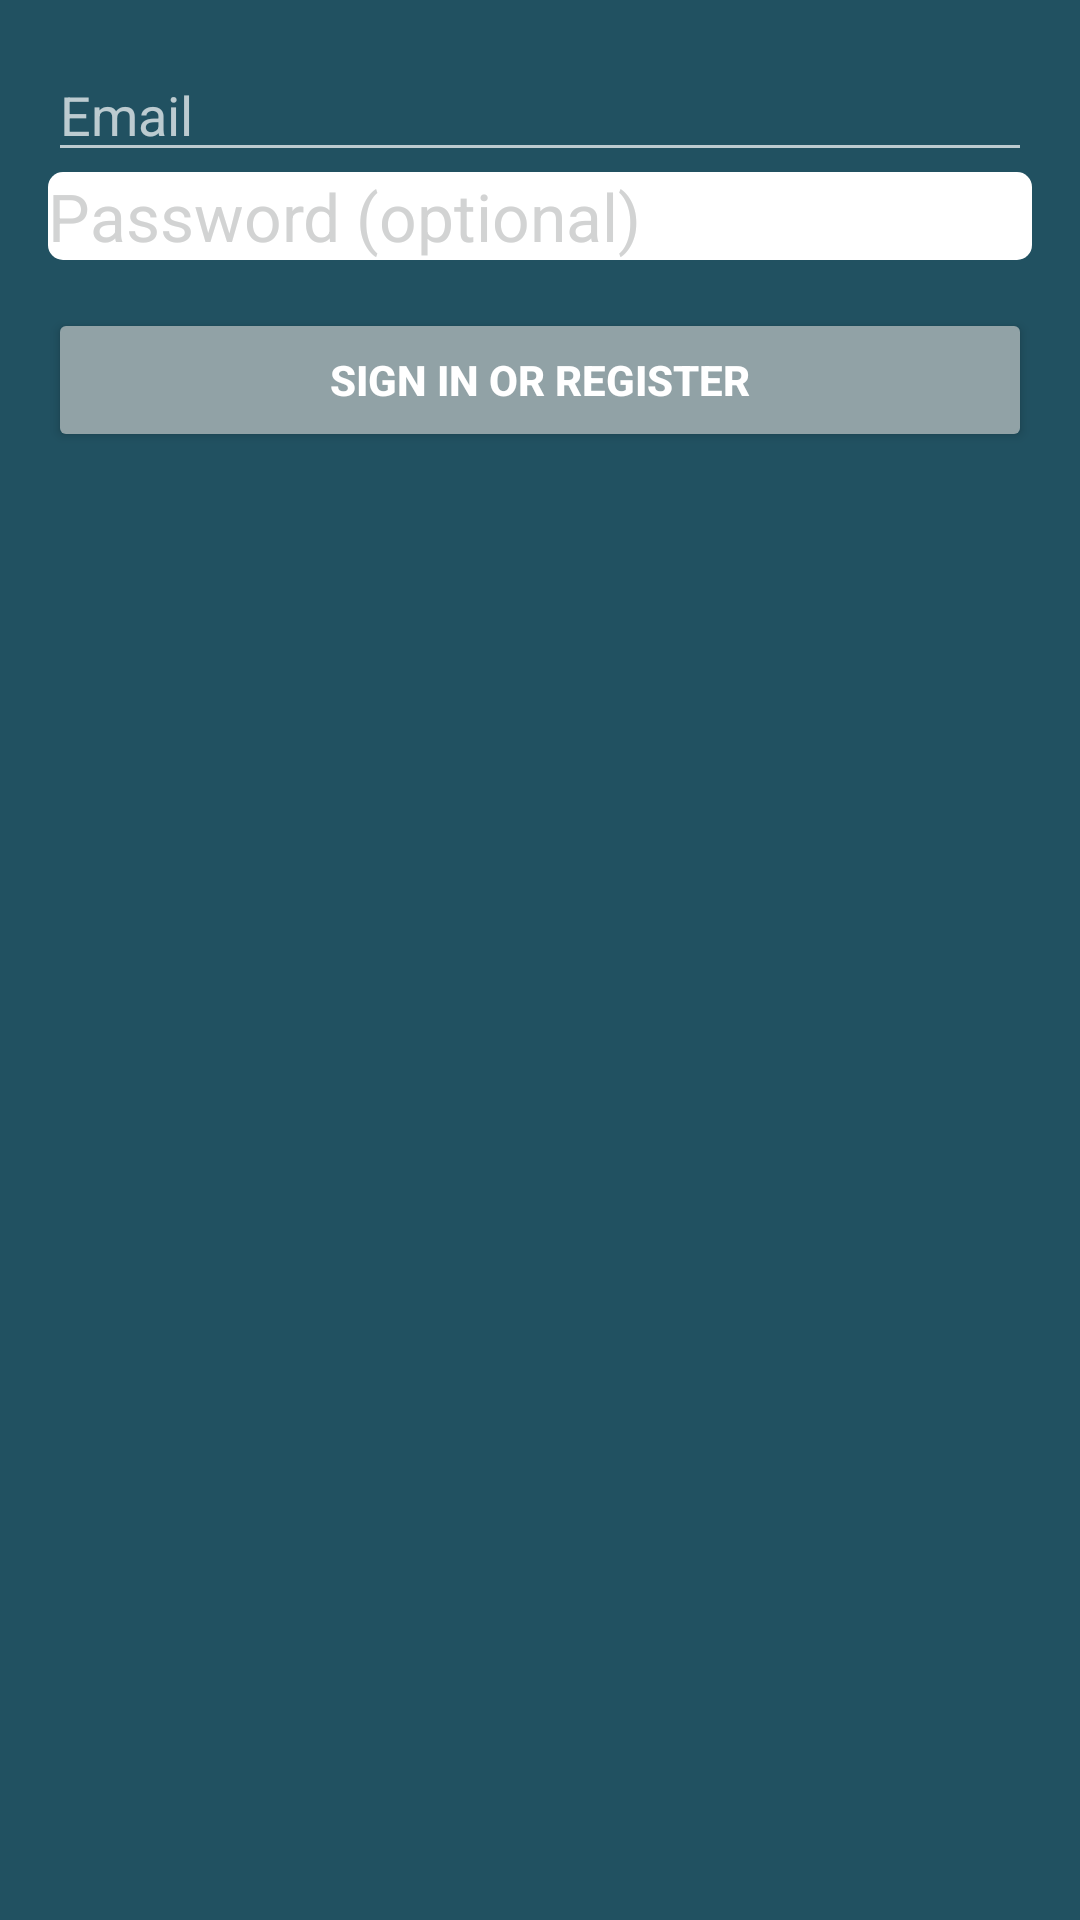

Produce the Android XML layout that renders to this screen, including the resource entries it uses.
<!-- AndroidManifest.xml: application theme AppTheme -->
<!-- res/layout/activity_login2.xml -->
<LinearLayout xmlns:android="http://schemas.android.com/apk/res/android"
    xmlns:tools="http://schemas.android.com/tools"
    android:layout_width="match_parent"
    android:layout_height="match_parent"
    android:gravity="center_horizontal"
    android:orientation="vertical"
    android:paddingBottom="@dimen/activity_vertical_margin"
    android:paddingLeft="@dimen/activity_horizontal_margin"
    android:paddingRight="@dimen/activity_horizontal_margin"
    android:paddingTop="@dimen/activity_vertical_margin"
    tools:context="com.smart.rchat.smart.LoginActivity2">

    
    <ProgressBar
        android:id="@+id/login_progress"
        android:layout_width="wrap_content"
        android:layout_height="wrap_content"
        android:layout_marginBottom="8dp"
        android:visibility="gone" />

    <ScrollView
        android:id="@+id/login_form"
        android:layout_width="match_parent"
        android:layout_height="match_parent">

        <LinearLayout
            android:id="@+id/email_login_form"
            android:layout_width="match_parent"
            android:layout_height="wrap_content"
            android:orientation="vertical">

                <AutoCompleteTextView
                    android:id="@+id/email"
                    android:layout_width="match_parent"
                    android:layout_height="wrap_content"
                    android:hint="@string/prompt_email"
                    android:inputType="textEmailAddress"
                    android:maxLines="1" />


                <EditText
                    android:id="@+id/password"
                    android:layout_width="match_parent"
                    android:layout_height="wrap_content"
                    android:hint="@string/prompt_password"
                    android:imeActionId="@+id/login"
                    android:imeActionLabel="@string/action_sign_in_short"
                    android:imeOptions="actionUnspecified"
                    android:inputType="textPassword"
                    android:maxLines="1" />


            <Button
                android:id="@+id/email_sign_in_button"
                android:layout_width="match_parent"
                android:layout_height="wrap_content"
                android:layout_marginTop="16dp"
                android:text="@string/action_sign_in"
                android:textStyle="bold" />

        </LinearLayout>
    </ScrollView>
</LinearLayout>
<!-- resources referenced by this layout -->
<resources>
  <dimen name="activity_horizontal_margin">16dp</dimen>
  <dimen name="activity_vertical_margin">16dp</dimen>
  <string name="action_sign_in">Sign in or register</string>
  <string name="action_sign_in_short">Sign in</string>
  <string name="prompt_email">Email</string>
  <string name="prompt_password">Password (optional)</string>
  <style name="AppTheme" parent="Theme.AppCompat.NoActionBar">
          
          <item name="colorPrimary">@color/colorPrimary</item>
          <item name="colorPrimaryDark">@color/colorPrimaryDark</item>
          <item name="colorAccent">@color/colorAccent</item>
          <item name="colorButtonNormal">@color/colorButtonNormal </item>
          <item name="editTextStyle">@style/App_EditTextStyle</item>
          <item name="android:windowBackground">@color/window</item>
      </style>
  <color name="colorPrimary">#186E8F</color>
  <color name="colorPrimaryDark">#0E5672</color>
  <color name="colorAccent">#D2D3D3</color>
  <color name="colorButtonNormal">#91A2A6</color>
  <style name="App_EditTextStyle" parent="@android:style/Widget.EditText">
          <item name="android:background">@drawable/bg_edittext</item>
          <item name="android:textColor">#000</item>
          <item name="android:textColorHint">@color/colorAccent</item>
          <item name="android:layout_height">45dp</item>
          <item name="android:textAppearance">@android:style/TextAppearance.DeviceDefault.Large</item>
      </style>
  <color name="window">#215161</color>
  <!-- drawable bg_edittext (drawable) -->
  <?xml version="1.0" encoding="utf-8"?>
  <shape xmlns:android="http://schemas.android.com/apk/res/android"
      android:shape="rectangle">
      <solid android:color="@android:color/white"></solid>
      <corners android:radius="5dp"></corners>
  
  </shape>
</resources>
